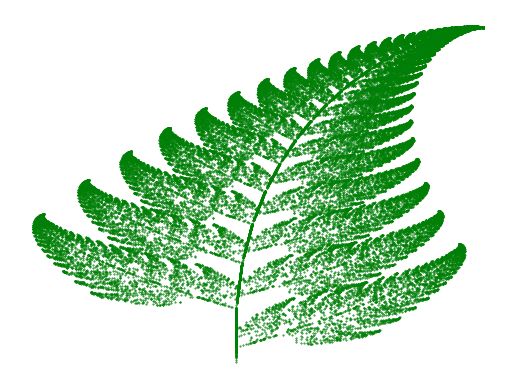

The matplotlib source for this figure:
import matplotlib.pyplot as plt
from random import randint
import random

class Barnsley:
    def __transform(self,x,y):
        r = randint(1, 100)
        if r == 1:
            return (0), (0.16*y)
        if r>= 9 and r<= 15:
            return (0.2*x - 0.26*y), (0.23*x + 0.22*y + 1.6)
        if r>= 2 and r<= 8:
            return (-0.15*x + 0.28*y), (0.26*x + 0.24*y + 0.44)
        if r>= 16 and r<= 100:
            return (0.85*x + 0.04*y), (-0.04*x + 0.85*y + 1.6)

    def __show(self):
        plt.scatter(self.__x, self.__y, s = 0.2, edgecolor ='green')
        plt.axis('off')
        plt.savefig('fern.png')
        plt.show()

    def __call__(self, iterations):
        self.__x = [0]
        self.__y = [0]
        for i in range(iterations):
            x2, y2 = self.__transform(self.__x[-1], self.__y[-1])
            self.__x.append(x2)
            self.__y.append(y2)
        self.__show()

fern = Barnsley()
fern(50000)


